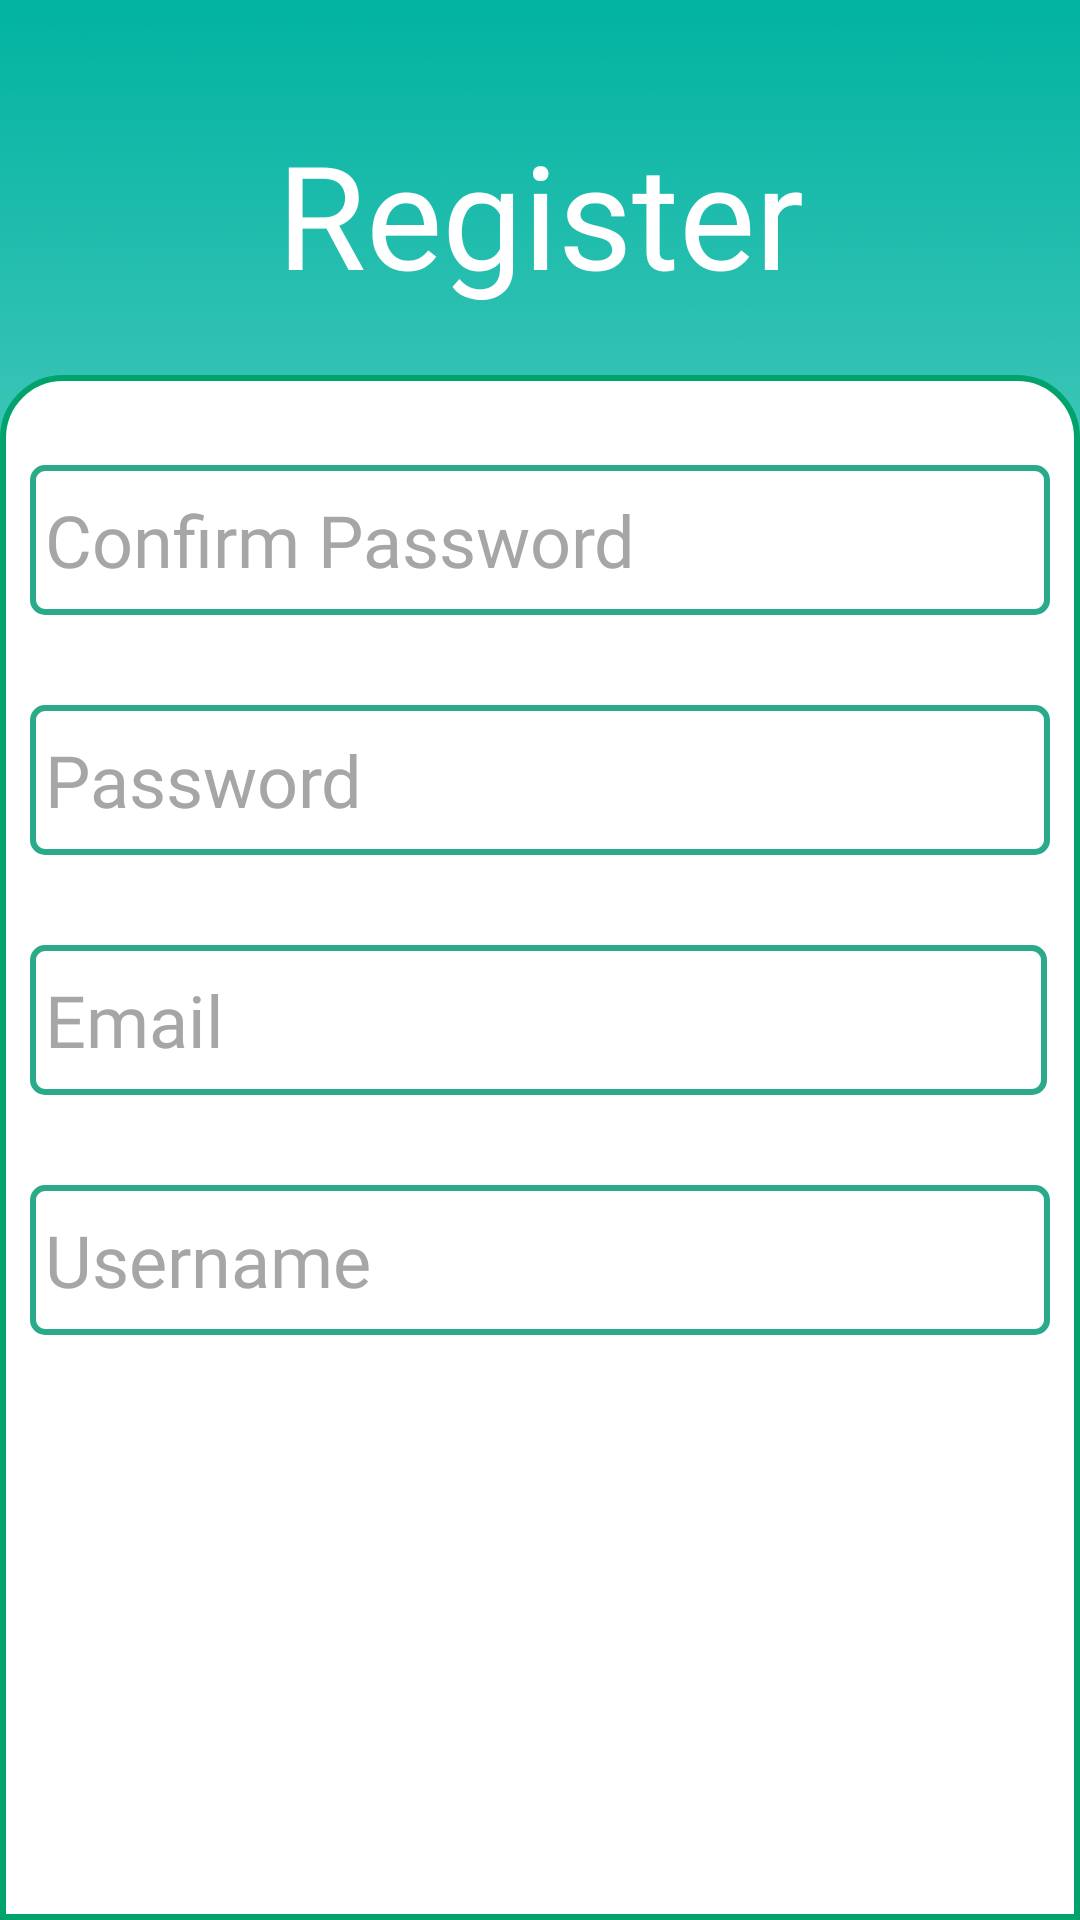

The Android layout XML behind this screen, and the referenced resources:
<!-- AndroidManifest.xml: application theme Theme.KakeiboApp -->
<!-- res/layout/activity_register.xml -->
<?xml version="1.0" encoding="utf-8"?>
<RelativeLayout xmlns:android="http://schemas.android.com/apk/res/android"
    xmlns:app="http://schemas.android.com/apk/res-auto"
    xmlns:tools="http://schemas.android.com/tools"
    android:layout_width="match_parent"
    android:layout_height="match_parent"
    android:background="@drawable/background_main"
    tools:context=".Register">


    <RelativeLayout
        android:id="@+id/Header"
        android:layout_width="match_parent"
        android:layout_height="125dp"
        android:layout_alignParentStart="true"
        android:layout_alignParentEnd="true"
        android:layout_marginStart="0dp"
        android:layout_marginEnd="0dp">


        <TextView
            android:id="@+id/header_title"
            android:layout_width="match_parent"
            android:layout_height="wrap_content"
            android:layout_alignParentTop="true"
            android:layout_alignParentEnd="true"
            android:layout_marginTop="39dp"
            android:fontFamily="@font/amaranth_italic"
            android:gravity="center"
            android:text="Register"
            android:textColor="#FFFFFF"
            android:textSize="48sp"
            tools:textSize="48sp" />


    </RelativeLayout>


    <LinearLayout
        android:layout_width="match_parent"
        android:layout_height="match_parent"
        android:layout_below="@+id/Header"
        android:layout_marginTop="0dp"
        android:background="@drawable/body_separator"
        android:orientation="vertical">


        <EditText
            android:id="@+id/user_conf_pass"
            android:layout_width="match_parent"
            android:layout_height="50dp"
            android:fontFamily="@font/open_sans_italic"
            android:layout_below="@id/user_password"
            android:layout_alignParentStart="true"
            android:layout_alignParentEnd="true"
            android:layout_marginStart="10dp"
            android:layout_marginTop="30dp"
            android:layout_marginEnd="10dp"
            android:background="@drawable/edittext_green_border"
            android:ems="10"
            android:gravity="left|center_vertical"
            android:hint="Confirm Password"
            android:inputType="textPassword"
            android:padding="5dp"
            android:textColor="#000000"
            android:textColorHint="#A6A6A6"
            android:textSize="24sp" />

        <EditText
            android:id="@+id/user_password"
            android:layout_width="match_parent"
            android:layout_height="50dp"
            android:layout_below="@+id/user_email"
            android:layout_alignParentStart="true"
            android:layout_alignParentEnd="true"
            android:layout_marginStart="10dp"
            android:layout_marginTop="30dp"
            android:layout_marginEnd="10dp"
            android:background="@drawable/edittext_green_border"
            android:ems="10"
            android:fontFamily="@font/open_sans_italic"
            android:gravity="left|center_vertical"
            android:hint="Password"
            android:inputType="textPassword"
            android:padding="5dp"
            android:textColor="#000000"
            android:textColorHint="#A6A6A6"
            android:textSize="24sp" />

        <EditText
            android:id="@+id/user_email"
            android:layout_width="match_parent"
            android:layout_height="50dp"
            android:layout_below="@+id/user_name"
            android:layout_alignParentStart="true"
            android:layout_alignParentEnd="true"
            android:layout_marginStart="10dp"
            android:layout_marginTop="30dp"
            android:layout_marginEnd="11dp"
            android:background="@drawable/edittext_green_border"
            android:ems="10"
            android:fontFamily="@font/open_sans_italic"
            android:gravity="left|center_vertical"
            android:hint="Email"
            android:inputType="textEmailAddress"
            android:padding="5dp"
            android:textColor="#000000"
            android:textColorHint="#A6A6A6"
            android:textSize="24sp" />

        <EditText
            android:id="@+id/user_name"
            android:layout_width="match_parent"
            android:layout_height="50dp"
            android:layout_below="@+id/Header"
            android:layout_alignParentStart="true"
            android:layout_alignParentEnd="true"
            android:layout_marginStart="10dp"
            android:layout_marginTop="30dp"
            android:layout_marginEnd="10dp"
            android:background="@drawable/edittext_green_border"
            android:ems="10"
            android:fontFamily="@font/open_sans_italic"
            android:gravity="center_vertical|left"
            android:hint="Username"
            android:inputType="textPersonName"
            android:padding="5dp"
            android:textColor="#000000"
            android:textColorHint="#A6A6A6"
            android:textSize="24sp" />


        <Button
            android:id="@+id/register"
            android:layout_width="match_parent"
            android:layout_height="80dp"
            android:layout_alignParentBottom="true"
            android:layout_marginLeft="50dp"
            android:layout_marginRight="50dp"
            android:layout_marginTop="200dp"
            android:background="@drawable/button_background"
            android:fontFamily="@font/acme"
            android:text="Register"
            android:textAllCaps="false"
            android:textSize="34sp" />

    </LinearLayout>


    <ProgressBar
        android:id="@+id/progressBar"
        style="?android:attr/progressBarStyle"
        android:layout_width="match_parent"
        android:layout_height="match_parent"
        android:background="#80000000"
        android:padding="125dp"
        android:visibility="gone" />

</RelativeLayout>
<!-- resources referenced by this layout -->
<resources>
  <!-- drawable background_main: png bitmap (drawable, 614412 bytes) -->
  <!-- drawable body_separator (drawable) -->
  <?xml version="1.0" encoding="utf-8"?>
      <shape xmlns:android="http://schemas.android.com/apk/res/android"
          android:shape="rectangle">
  
          <solid android:color="#FFFFFF" />
  
          <stroke
              android:width="2dp"
          android:color="#00A36C" />
  
          <corners
              android:topLeftRadius="20dp"
              android:topRightRadius="20dp"/>
      </shape>
  <!-- drawable button_background (drawable) -->
  <?xml version="1.0" encoding="utf-8"?>
      <shape xmlns:android="http://schemas.android.com/apk/res/android"
          android:shape="rectangle">
  
          <solid android:color="#2AAA8A" />
  
          <stroke
              android:width="2dp"
          android:color="#2AAA8A" />
  
          <corners
              android:radius="20dp" />
      </shape>
  <!-- drawable edittext_green_border (drawable) -->
  <?xml version="1.0" encoding="utf-8"?>
      <shape xmlns:android="http://schemas.android.com/apk/res/android"
          android:shape="rectangle">
  
          <solid android:color="#FFFFFF" />
  
          <stroke
              android:width="2dp"
          android:color="#2AAA8A" />
  
          <corners
              android:radius="4dp" />
      </shape>
  <style name="Theme.KakeiboApp" parent="Theme.MaterialComponents.DayNight.DarkActionBar">
          
          <item name="colorPrimary">@color/purple_500</item>
          <item name="colorPrimaryVariant">@color/purple_700</item>
          <item name="colorOnPrimary">@color/white</item>
          
          <item name="colorSecondary">@color/teal_200</item>
          <item name="colorSecondaryVariant">@color/teal_700</item>
          <item name="colorOnSecondary">@color/black</item>
          
          <item name="android:statusBarColor">?attr/colorPrimaryVariant</item>
          
      </style>
  <color name="purple_500">#32CD32</color>
  <color name="purple_700">#FF3700B3</color>
  <color name="white">#FFFFFFFF</color>
  <color name="teal_200">#FF03DAC5</color>
  <color name="teal_700">#FF018786</color>
  <color name="black">#FF000000</color>
</resources>
